Run: headless pygame with SDL's dummy video driver; simulated clock (each Clock.tick advances the game by its frame time, no real sleeping); random seed 0; keys injected as events and as key.get_pressed() state; no mouse input.
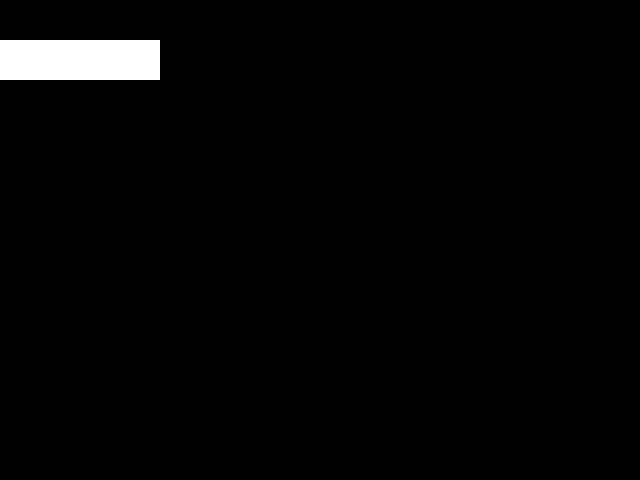
Frame 1 of 4 · flips 1–60 · no input
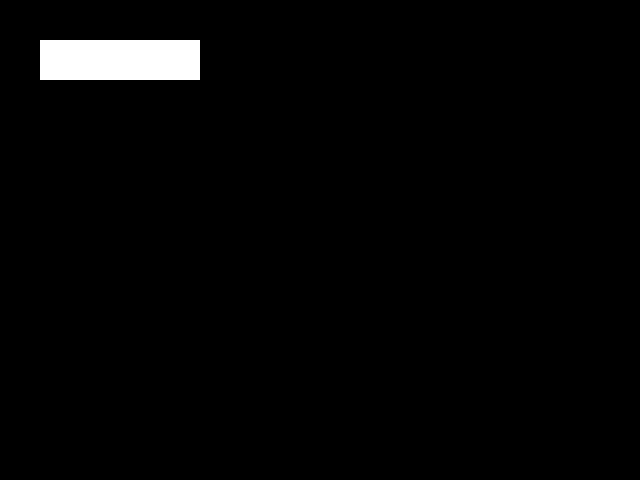
Frame 2 of 4 · flips 61–180 · tapped SPACE, RETURN · held RIGHT (→), D
Frame 3 of 4 · flips 181–300 · held DOWN (↓), S · screen unchanged from frame 2, image omitted
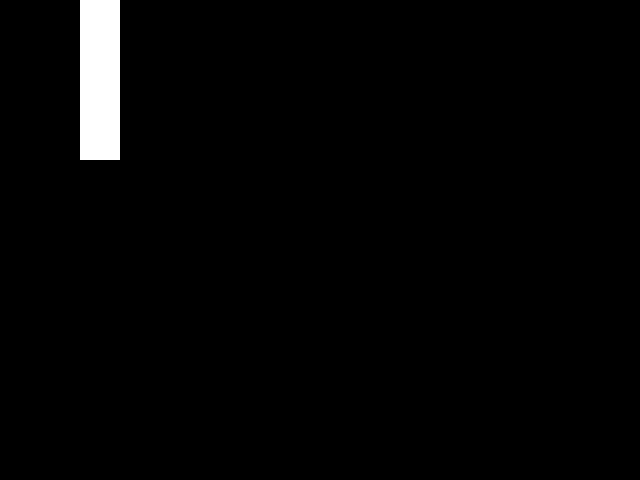
Frame 4 of 4 · flips 301–420 · held LEFT (←), A, UP (↑), W

The pygame program that drew these frames:

import pygame


GRID_SIZE = 40

TETROMINO_I = [
    0, 0, 0, 0,
    1, 1, 1, 1,
    0, 0, 0, 0,
    0, 0, 0, 0,
    ]
TETROMINO_J = [
    2, 0, 0,
    2, 2, 2,
    0, 0, 0,
    ]
TETROMINO_L = [
    0, 0, 3,
    3, 3, 3,
    0, 0, 0,
    ]
TETROMINO_O = [
    4, 4,
    4, 4,
    ]
TETROMINO_S = [
    0, 5, 5,
    5, 5, 0,
    0, 0, 0,
    ]
TETROMINO_T = [
    0, 6, 0,
    6, 6, 6,
    0, 0, 0,
    ]
TETROMINO_Z = [
    7, 7, 0,
    0, 7, 7,
    0, 0, 0,
    ]

TETROMINOES = [
    dict(data=TETROMINO_I, size=4),
    dict(data=TETROMINO_J, size=3),
    dict(data=TETROMINO_L, size=3),
    dict(data=TETROMINO_O, size=2),
    dict(data=TETROMINO_S, size=3),
    dict(data=TETROMINO_T, size=3),
    dict(data=TETROMINO_Z, size=3),
]


def main():
    pygame.init()
    screen = pygame.display.set_mode([640, 480])

    game = Game()
    running = True

    while running:
        input = set()

        for event in pygame.event.get():
            if event.type == pygame.QUIT:
                running = False
            if event.type == pygame.KEYDOWN:
                if event.key == pygame.K_UP:
                    input.add('up')
                if event.key == pygame.K_LEFT:
                    input.add('left')
                if event.key == pygame.K_RIGHT:
                    input.add('right')

        game.update(input)
        screen.fill((0, 0, 0))
        draw_tetromino(screen, game.tetromino)
        pygame.display.flip()

    pygame.quit()


class Game:

    def __init__(self):
        self.tetromino = Tetromino(TETROMINOES[0])

    def update(self, input):
        if 'up' in input:
            self.tetromino.rotation = (self.tetromino.rotation + 1) % 4
        if 'left' in input:
            self.tetromino.col -= 1
        if 'right' in input:
            self.tetromino.col += 1


class Tetromino:

    def __init__(self, tetromino):
        self.data = tetromino['data']
        self.size = tetromino['size']
        self.row = 0
        self.col = 0
        self.rotation = 0

    def get(self, row: int, col: int) -> int:
        match self.rotation:
            case 0:
                return self.data[
                    row *
                    self.size + col
                    ]
            case 1:
                return self.data[
                    (self.size - col - 1) *
                    self.size + row
                    ]
            case 2:
                return self.data[
                    (self.size - row - 1) *
                    self.size + (self.size - col - 1)
                    ]
            case 3:
                return self.data[
                    col *
                    self.size + (self.size - row - 1)
                    ]


def draw_rect(screen, x: int, y: int, w: int, h: int):
    rect = pygame.Rect(x, y, w, h)
    pygame.draw.rect(screen, (255, 255, 255), rect)


def draw_tetromino(screen, tetromino: Tetromino):
    for row in range(0, tetromino.size):
        for col in range(0, tetromino.size):
            value = tetromino.get(row, col)
            if value > 0:
                draw_rect(
                    screen,
                    (col + tetromino.col) * GRID_SIZE,
                    (row + tetromino.row) * GRID_SIZE,
                    GRID_SIZE,
                    GRID_SIZE,
                    )


if __name__ == '__main__':
    main()
